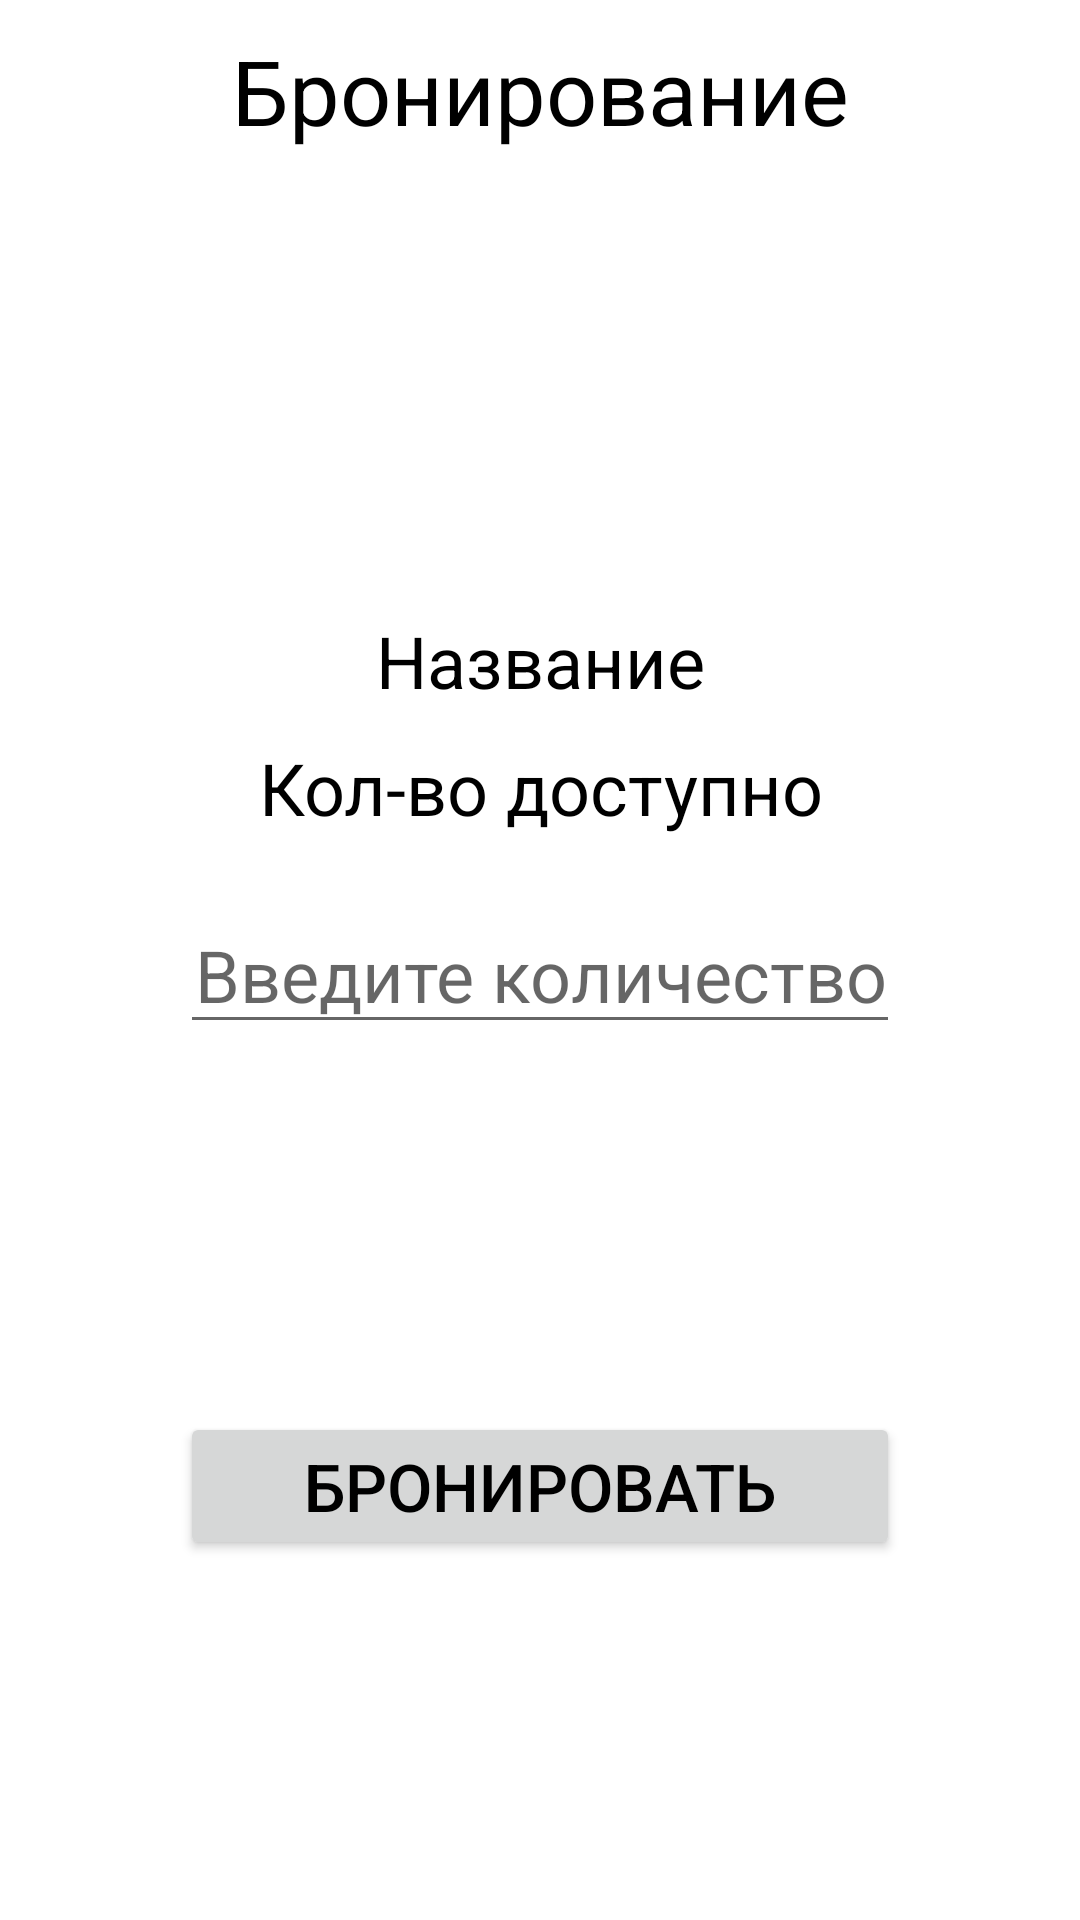

Reconstruct the res/layout file that produces this screen, plus the resources it refers to.
<!-- AndroidManifest.xml: application theme Theme.AndroidApplicationForWarehouseWorkSimplification -->
<!-- res/layout/fragment_booking.xml -->
<?xml version="1.0" encoding="utf-8"?>
<FrameLayout xmlns:android="http://schemas.android.com/apk/res/android"
    xmlns:tools="http://schemas.android.com/tools"
    android:layout_width="match_parent"
    android:layout_height="match_parent"
    xmlns:app="http://schemas.android.com/apk/res-auto"
    tools:context=".mainactivity.booking.BookingFragment">

    <androidx.constraintlayout.widget.ConstraintLayout
        android:layout_width="match_parent"
        android:layout_height="match_parent"
        >
        <androidx.appcompat.widget.AppCompatTextView
            style="@style/TextBlackHeader"
            android:layout_width="wrap_content"
            android:layout_height="wrap_content"
            android:id="@+id/frag_booking_header"
            android:text="Бронирование"/>

        <androidx.appcompat.widget.AppCompatTextView
            style="@style/TextBlackUnconstrained"
            app:layout_constraintTop_toBottomOf="@+id/frag_booking_header"
            app:layout_constraintBottom_toBottomOf="parent"
            android:layout_marginBottom="250dp"
            android:text="Название"
            android:layout_width="wrap_content"
            android:layout_height="wrap_content"
            app:layout_constraintRight_toRightOf="parent"
            app:layout_constraintLeft_toLeftOf="parent"
            android:id="@+id/frag_booking_name"
            android:gravity="center"
            android:maxWidth="300dp"/>

        <androidx.appcompat.widget.AppCompatTextView
            style="@style/TextBlackUnconstrained"
            app:layout_constraintTop_toBottomOf="@+id/frag_booking_name"
            android:layout_marginTop="10dp"
            android:text="Кол-во доступно"
            android:layout_width="wrap_content"
            android:layout_height="wrap_content"
            app:layout_constraintRight_toRightOf="parent"
            app:layout_constraintLeft_toLeftOf="parent"
            android:id="@+id/frag_booking_qua"
            android:gravity="center"
            android:maxWidth="300dp"/>

        <androidx.appcompat.widget.AppCompatEditText
            android:layout_width="match_parent"
            android:layout_height="wrap_content"
            android:layout_marginHorizontal="60dp"
            style="@style/TextBlackUnconstrained"
            app:layout_constraintTop_toBottomOf="@+id/frag_booking_qua"
            android:layout_marginTop="20dp"
            android:hint="Введите количество"
            android:inputType="number"
            android:maxLines="1"
            android:id="@+id/frag_booking_qua_to_book"
            android:gravity="center"/>

        <androidx.appcompat.widget.AppCompatButton
            android:layout_width="match_parent"
            android:layout_height="wrap_content"
            style="@style/ButtonPinkMain"
            android:text="Бронировать"
            app:layout_constraintBottom_toBottomOf="parent"
            android:layout_marginBottom="120dp"
            android:layout_marginHorizontal="60dp"
            android:id="@+id/frag_booking_button"/>

    </androidx.constraintlayout.widget.ConstraintLayout>



</FrameLayout>
<!-- resources referenced by this layout -->
<resources>
  <style name="ButtonPinkMain" parent="ThemeOverlay.AppCompat">
          <item name="android:textColor">?attr/colorOnSecondary</item>
          <item name="android:layout_width">wrap_content</item>
          <item name="android:layout_height">wrap_content</item>
          <item name="android:textSize">22sp</item>
      </style>
  <style name="TextBlackHeader">
          <item name="layout_constraintTop_toTopOf">parent</item>
          <item name="android:layout_marginTop">10dp</item>
          <item name="android:textSize">@dimen/text_header_size</item>
          <item name="android:textColor">?attr/colorOnSecondary</item>
          <item name="layout_constraintLeft_toLeftOf">parent</item>
          <item name="layout_constraintRight_toRightOf">parent</item>
      </style>
  <style name="TextBlackUnconstrained">
          <item name="android:textSize">@dimen/text_body_size</item>
          <item name="android:textColor">?attr/colorOnSecondary</item>
      </style>
  <style name="Theme.AndroidApplicationForWarehouseWorkSimplification" parent="Theme.MaterialComponents.DayNight.DarkActionBar">
          
          <item name="colorPrimary">@color/purple_500</item>
          <item name="colorPrimaryVariant">@color/purple_700</item>
          <item name="colorOnPrimary">@color/white</item>
          
          <item name="colorSecondary">@color/teal_200</item>
          <item name="colorSecondaryVariant">@color/teal_700</item>
          <item name="colorOnSecondary">@color/black</item>
          
          <item name="android:statusBarColor">?attr/colorPrimaryVariant</item>
          
      </style>
  <dimen name="text_header_size">30sp</dimen>
  <dimen name="text_body_size">24sp</dimen>
  <color name="purple_500">#FF6200EE</color>
  <color name="purple_700">#FF3700B3</color>
  <color name="white">#FFFFFFFF</color>
  <color name="teal_200">#FF03DAC5</color>
  <color name="teal_700">#FF018786</color>
  <color name="black">#FF000000</color>
</resources>
